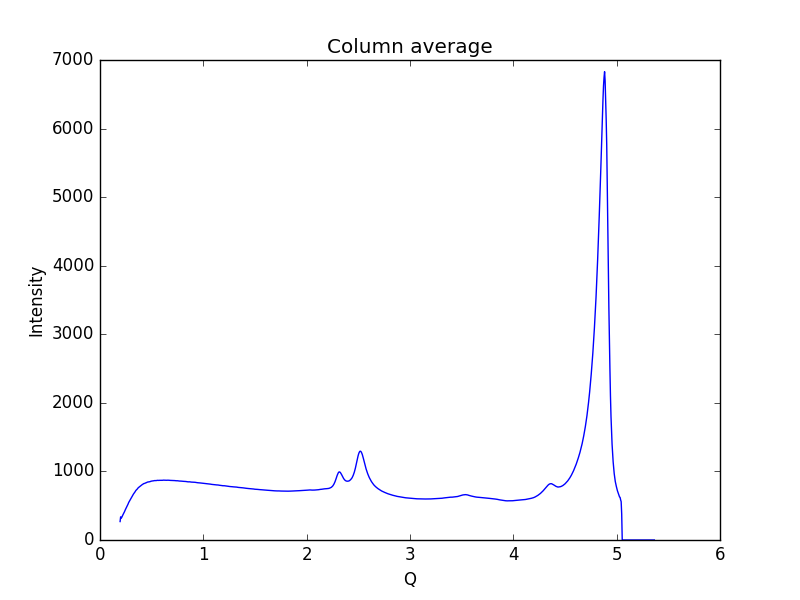

Values plotted in this chart, from the file beside it:
0.19448614755544588, 269.074
0.1997, 337.3
0.2048, 317.3
0.21, 329.1
0.2152, 344.6
0.2204, 362.5
0.2255, 379.9
0.2307, 394.2
0.2359, 408.8
0.2411, 428.1
0.2462, 445.1
0.2514, 460.6
0.2566, 477
0.2618, 493.7
0.2669, 508.2
0.2721, 525.7
0.2773, 545.9
0.2825, 559.8
0.2876, 572.7
0.2928, 584.5
0.298, 599.8
0.3032, 617.1
0.3083, 632.5
0.3135, 644.6
0.3187, 657.5
0.3239, 670.2
0.329, 680.3
0.3342, 690.7
0.3394, 702.9
0.3446, 716.5
0.3497, 726.8
0.3549, 734.3
0.3601, 742.4
0.3653, 752.8
0.3704, 762.4
0.3756, 768.7
0.3808, 773.6
0.386, 781.3
0.3911, 787.6
0.3963, 793.4
0.4015, 800.3
0.4067, 807.7
0.4118, 811.6
0.417, 815.3
0.4222, 821.9
0.4274, 823.6
0.4325, 825.7
0.4377, 829.8
0.4429, 833.5
0.4481, 835.4
0.4532, 840.3
0.4584, 844.3
0.4636, 845.4
0.4688, 846.2
0.4739, 848.4
0.4791, 849.8
0.4843, 850.8
0.4895, 854.9
0.4946, 857
0.4998, 858.3
0.505, 861
... 939 more rows
